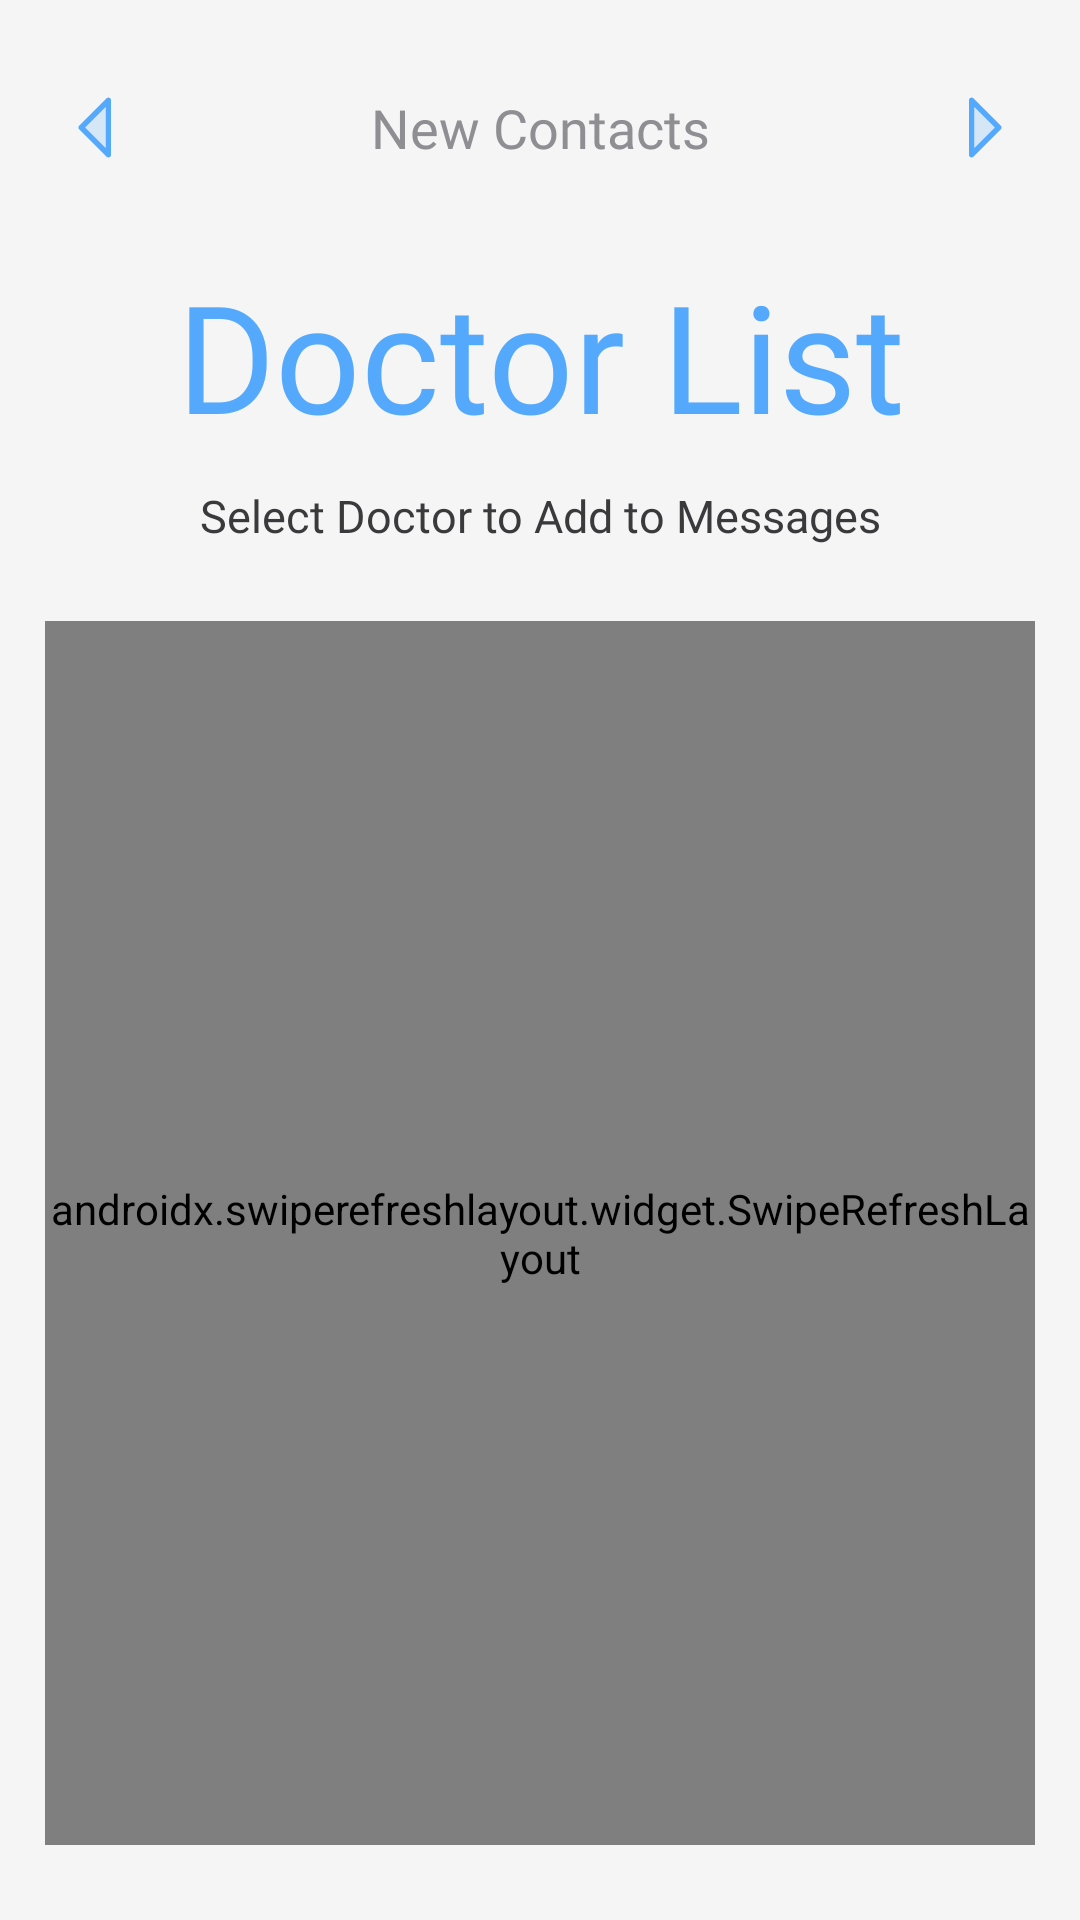

This screen was rendered from an Android layout file. Write that file and the resources it references.
<!-- AndroidManifest.xml: application theme Theme.Dermocura -->
<!-- res/layout/activity_contacts.xml -->
<androidx.constraintlayout.widget.ConstraintLayout xmlns:android="http://schemas.android.com/apk/res/android"
    xmlns:app="http://schemas.android.com/apk/res-auto"
    xmlns:tools="http://schemas.android.com/tools"
    android:id="@+id/main"
    android:layout_width="match_parent"
    android:layout_height="match_parent"
    tools:context=".activities.ActivityContacts"
    android:background="@color/background_color">

    <androidx.constraintlayout.widget.ConstraintLayout
        android:layout_width="match_parent"
        android:layout_height="match_parent"
        android:layout_marginHorizontal="15dp"
        app:layout_constraintBottom_toBottomOf="parent"
        app:layout_constraintEnd_toEndOf="parent"
        app:layout_constraintStart_toStartOf="parent"
        app:layout_constraintTop_toTopOf="parent"
        tools:ignore="HardcodedText,TextContrastCheck,ContentDescription,Autofill">

        <LinearLayout
            android:id="@+id/llHeader"
            android:layout_width="match_parent"
            android:layout_height="35dp"
            style="@style/HeadNavFrame"
            android:layout_marginTop="25dp"
            app:layout_constraintTop_toTopOf="parent"
            app:layout_constraintEnd_toEndOf="parent"
            app:layout_constraintStart_toStartOf="parent">

            <ImageButton
                android:id="@+id/ibLeftArrow"
                android:layout_width="35dp"
                android:layout_height="35dp"
                android:src="@drawable/icon_arrow_left"
                style="@style/HeadNavImage" />

            <TextView
                android:id="@+id/tvPageTitle"
                android:layout_width="0dp"
                android:layout_height="match_parent"
                android:text="New Contacts"
                style="@style/HeadNavCenterTitle" />

            <ImageButton
                android:id="@+id/ibRightArrow"
                android:layout_width="35dp"
                android:layout_height="35dp"
                android:src="@drawable/icon_arrow_right"
                style="@style/HeadNavImage" />

        </LinearLayout>

        <TextView
            android:id="@+id/tvTitle"
            android:layout_width="match_parent"
            android:layout_height="wrap_content"
            android:text="Doctor List"
            style="@style/TextTitle"
            android:layout_marginTop="25dp"
            app:layout_constraintEnd_toEndOf="parent"
            app:layout_constraintStart_toStartOf="parent"
            app:layout_constraintTop_toBottomOf="@id/llHeader" />

        <TextView
            android:id="@+id/tvSubTitle"
            android:layout_width="match_parent"
            android:layout_height="wrap_content"
            android:text="Select Doctor to Add to Messages"
            style="@style/TextSubTitle"
            android:layout_marginTop="10dp"
            app:layout_constraintEnd_toEndOf="parent"
            app:layout_constraintStart_toStartOf="parent"
            app:layout_constraintTop_toBottomOf="@id/tvTitle" />

        
        <androidx.swiperefreshlayout.widget.SwipeRefreshLayout
            android:id="@+id/swipeRefreshLayout"
            android:layout_width="match_parent"
            android:layout_height="0dp"
            app:layout_constraintTop_toBottomOf="@id/tvSubTitle"
            app:layout_constraintBottom_toBottomOf="parent"
            app:layout_constraintStart_toStartOf="parent"
            app:layout_constraintEnd_toEndOf="parent"
            android:layout_marginTop="25dp"
            android:layout_marginBottom="25dp" >

            <androidx.recyclerview.widget.RecyclerView
                android:id="@+id/rvHistory"
                android:layout_width="match_parent"
                android:layout_height="match_parent"/>

        </androidx.swiperefreshlayout.widget.SwipeRefreshLayout>

    </androidx.constraintlayout.widget.ConstraintLayout>

</androidx.constraintlayout.widget.ConstraintLayout>
<!-- resources referenced by this layout -->
<resources>
  <color name="background_color">#F5F5F5</color>
  <!-- drawable icon_arrow_left (drawable) -->
  <vector xmlns:android="http://schemas.android.com/apk/res/android"
      android:width="29dp"
      android:height="29dp"
      android:viewportWidth="29"
      android:viewportHeight="29">
    <path
        android:pathData="M18.125,5.438V23.563L9.063,14.5L18.125,5.438Z"
        android:strokeAlpha="0.2"
        android:fillColor="@color/accent_color"
        android:fillAlpha="0.2"/>
    <path
        android:pathData="M18.472,4.6C18.306,4.532 18.124,4.514 17.948,4.548C17.772,4.583 17.611,4.67 17.484,4.796L8.421,13.859C8.337,13.943 8.27,14.043 8.225,14.153C8.179,14.263 8.156,14.381 8.156,14.5C8.156,14.619 8.179,14.737 8.225,14.847C8.27,14.957 8.337,15.057 8.421,15.141L17.484,24.204C17.611,24.33 17.772,24.417 17.948,24.452C18.124,24.487 18.306,24.469 18.472,24.4C18.638,24.332 18.779,24.215 18.879,24.066C18.978,23.917 19.031,23.742 19.031,23.563V5.437C19.031,5.258 18.978,5.083 18.878,4.934C18.779,4.785 18.637,4.669 18.472,4.6ZM17.219,21.375L10.344,14.5L17.219,7.625V21.375Z"
        android:fillColor="@color/accent_color"/>
  </vector>
  <!-- drawable icon_arrow_right (drawable) -->
  <vector xmlns:android="http://schemas.android.com/apk/res/android"
      android:width="29dp"
      android:height="29dp"
      android:viewportWidth="29"
      android:viewportHeight="29">
    <path
        android:pathData="M19.938,14.5L10.875,23.563V5.438L19.938,14.5Z"
        android:strokeAlpha="0.2"
        android:fillColor="@color/accent_color"
        android:fillAlpha="0.2"/>
    <path
        android:pathData="M20.579,13.859L11.516,4.796C11.389,4.669 11.228,4.583 11.052,4.548C10.876,4.513 10.694,4.531 10.528,4.6C10.362,4.668 10.221,4.784 10.121,4.934C10.022,5.083 9.969,5.258 9.969,5.438V23.563C9.969,23.742 10.022,23.917 10.121,24.066C10.221,24.215 10.362,24.332 10.528,24.4C10.694,24.469 10.876,24.487 11.052,24.452C11.228,24.417 11.389,24.331 11.516,24.204L20.579,15.141C20.663,15.057 20.73,14.957 20.775,14.847C20.821,14.737 20.844,14.619 20.844,14.5C20.844,14.381 20.821,14.263 20.775,14.153C20.73,14.043 20.663,13.943 20.579,13.859ZM11.781,21.375V7.625L18.656,14.5L11.781,21.375Z"
        android:fillColor="@color/accent_color"/>
  </vector>
  <style name="HeadNavCenterTitle">
          <item name="android:layout_weight">1</item>
          <item name="android:textSize">18sp</item>
          <item name="android:gravity">center</item>
          <item name="android:textColor">@color/tertiary_text_color</item>
          <item name="android:fontFamily">@font/carlito_regular</item>
      </style>
  <style name="HeadNavFrame">
          <item name="android:orientation">horizontal</item>
          <item name="android:gravity">center_vertical</item>
      </style>
  <style name="HeadNavImage">
          <item name="android:contentDescription">Left Arrow Icon</item>
          <item name="android:background">@null</item>
      </style>
  <style name="TextSubTitle">
          <item name="android:fontFamily">@font/carlito_regular</item>
          <item name="android:textAlignment">center</item>
          <item name="android:textColor">@color/secondary_text_color</item>
          <item name="android:textSize">15sp</item>
      </style>
  <style name="TextTitle">
          <item name="android:fontFamily">@font/carlito_bold</item>
          <item name="android:textAlignment">center</item>
          <item name="android:textColor">@color/accent_color</item>
          <item name="android:textSize">50sp</item>
      </style>
  <style name="Theme.Dermocura" parent="Base.Theme.Dermocura" />
  <color name="accent_color">#55A9FD</color>
  <color name="tertiary_text_color">#8E8E93</color>
  <color name="secondary_text_color">#3A3A3C</color>
  <style name="Base.Theme.Dermocura" parent="Theme.Material3.DayNight.NoActionBar">
  
      </style>
</resources>
